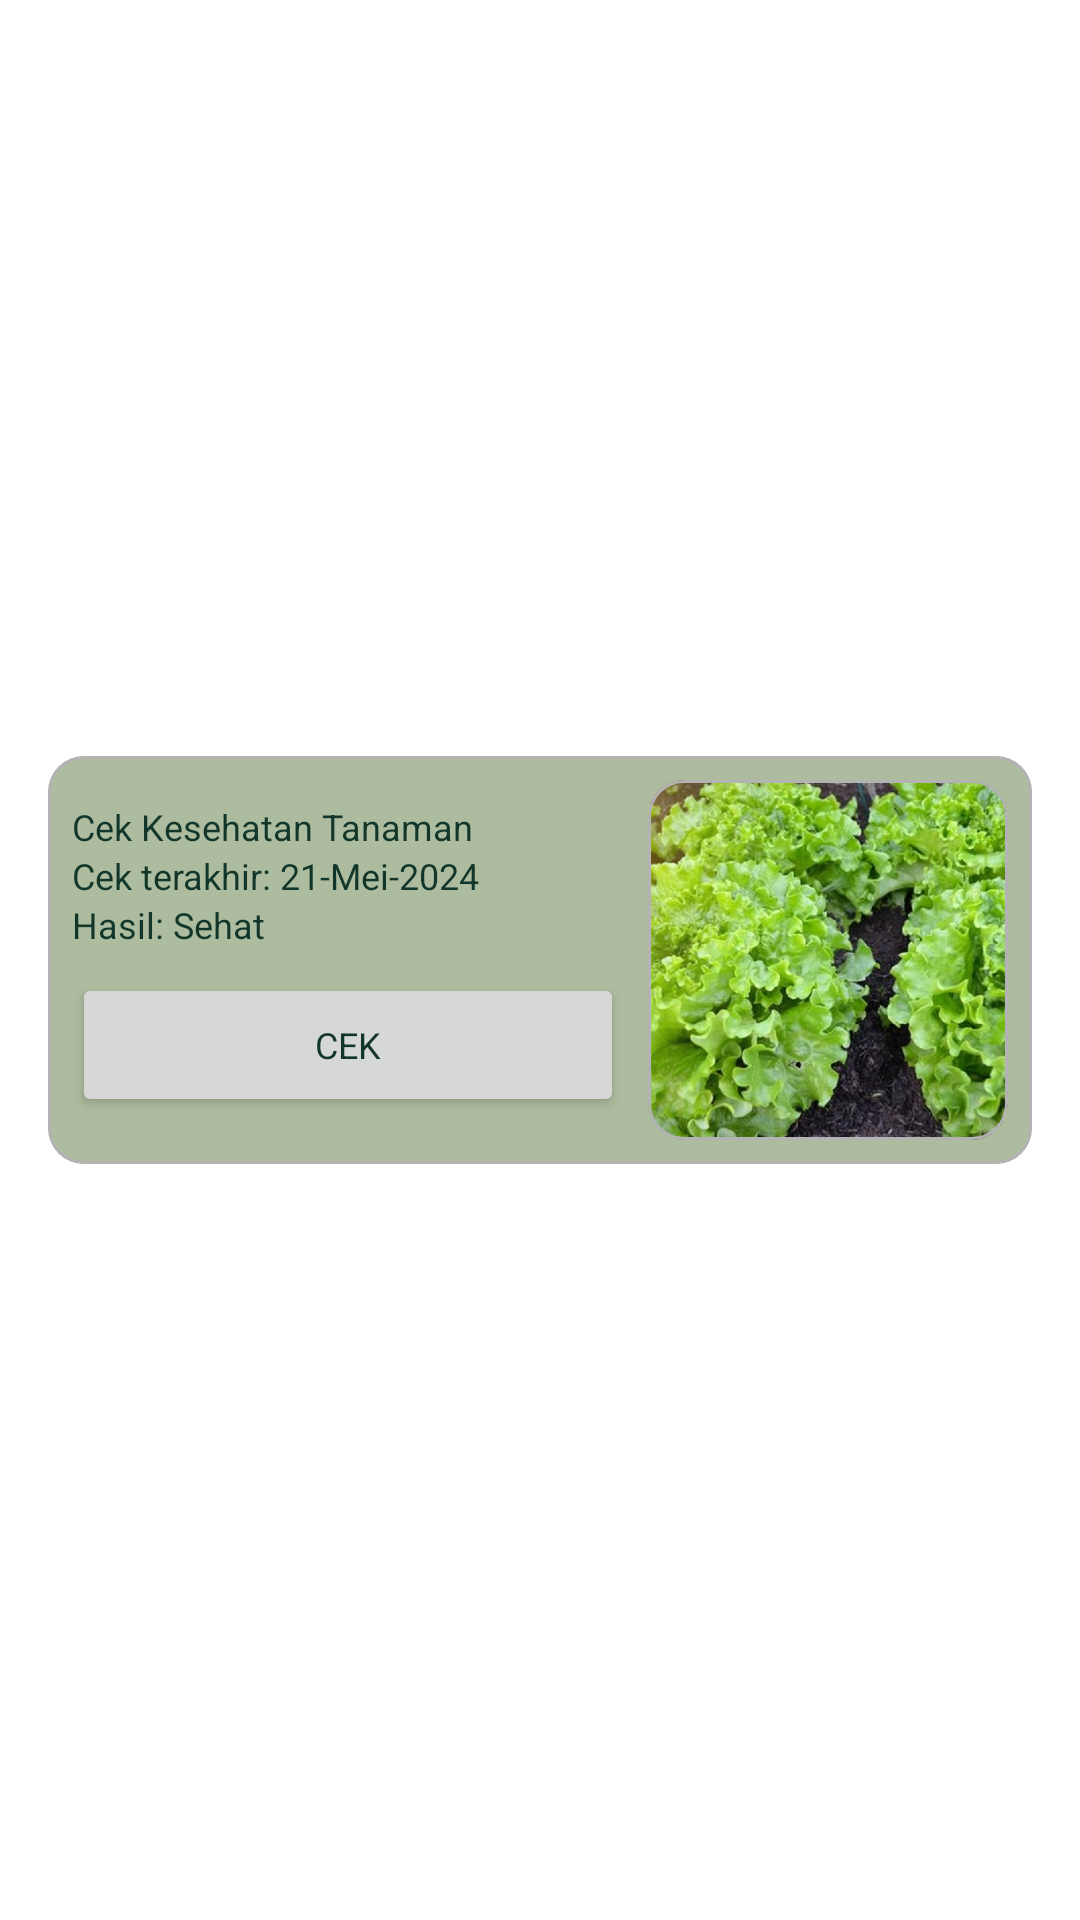

Android layout source for this screen:
<!-- AndroidManifest.xml: application theme AppTheme -->
<!-- res/layout/cek_photo_history.xml -->
<?xml version="1.0" encoding="utf-8"?>
<androidx.constraintlayout.widget.ConstraintLayout xmlns:android="http://schemas.android.com/apk/res/android"
    xmlns:app="http://schemas.android.com/apk/res-auto"
    xmlns:tools="http://schemas.android.com/tools"
    android:layout_width="match_parent"
    android:layout_height="match_parent"
    android:layout_gravity="center"
    >

    <com.google.android.material.card.MaterialCardView
        android:layout_width="match_parent"
        android:layout_height="wrap_content"
        android:layout_margin="16dp"
        app:layout_constraintBottom_toBottomOf="parent"
        app:layout_constraintStart_toStartOf="parent"
        app:layout_constraintTop_toTopOf="parent"
        >

        <LinearLayout
            android:layout_width="match_parent"
            android:layout_height="match_parent"
            android:padding="8dp"
            android:orientation="horizontal"
            android:background="#ADBC9F">

            <LinearLayout
                android:layout_width="0dp"
                android:layout_height="match_parent"
                android:layout_weight="1"
                android:orientation="vertical"
                android:paddingEnd="8dp"
                android:gravity="center_vertical">

                <TextView
                    style="@style/textStyleTitleCek"
                    android:layout_width="wrap_content"
                    android:layout_height="wrap_content"
                    android:text="Cek Kesehatan Tanaman" />

                <TextView
                    style="@style/textStyleDescCek"
                    android:layout_width="wrap_content"
                    android:layout_height="wrap_content"
                    android:text="Cek terakhir: 21-Mei-2024" />

                <TextView
                    style="@style/textStyleDescCek"
                    android:layout_width="wrap_content"
                    android:layout_height="wrap_content"
                    android:text="Hasil: Sehat"
                    android:layout_marginBottom="8dp"/>

                <Button
                    style="@style/textStyleDescCek"
                    android:layout_width="match_parent"
                    android:layout_height="wrap_content"
                    android:text="@string/cek"
                    app:icon="@drawable/cek"
                    app:iconGravity="end" />
            </LinearLayout>

            <com.google.android.material.card.MaterialCardView
                android:layout_width="wrap_content"
                android:layout_height="wrap_content"
                android:layout_gravity="center">

                <androidx.constraintlayout.widget.ConstraintLayout
                    android:layout_width="120dp"
                    android:layout_height="120dp">

                    <ImageView
                        android:layout_width="0dp"
                        android:layout_height="0dp"
                        android:src="@drawable/caramenanamseladasecaraorganik"
                        android:scaleType="centerCrop"
                        app:layout_constraintDimensionRatio="1:1"
                        app:layout_constraintEnd_toEndOf="parent"
                        app:layout_constraintStart_toStartOf="parent"
                        app:layout_constraintTop_toTopOf="parent"
                        app:layout_constraintBottom_toBottomOf="parent" />
                </androidx.constraintlayout.widget.ConstraintLayout>
            </com.google.android.material.card.MaterialCardView>
        </LinearLayout>

    </com.google.android.material.card.MaterialCardView>

</androidx.constraintlayout.widget.ConstraintLayout>
<!-- resources referenced by this layout -->
<resources>
  <string name="cek">Cek</string>
  <style name="textStyleDescCek">
          <item name="fontFamily">@font/montserratregular</item>
          <item name="android:textSize">12sp</item>
          <item name="android:textColor">#12372A</item>
      </style>
  <style name="textStyleTitleCek">
          <item name="fontFamily">@font/montserratbold</item>
          <item name="android:textSize">12sp</item>
          <item name="android:textColor">#12372A</item>
      </style>
  <color name="md_theme_primary">#12372A</color>
  <color name="md_theme_onPrimary">#FFFFFF</color>
  <color name="md_theme_primaryContainer">#436850</color>
  <color name="md_theme_onPrimaryContainer">#12372A</color>
  <color name="md_theme_secondary">#436850</color>
  <color name="md_theme_onSecondary">#FFFFFF</color>
  <color name="md_theme_secondaryContainer">#ADBC9F</color>
  <color name="md_theme_onSecondaryContainer">#436850</color>
  <color name="md_theme_tertiary">#ADBC9F</color>
  <color name="md_theme_onTertiary">#FFFFFF</color>
  <color name="md_theme_tertiaryContainer">#FBFADA</color>
  <color name="md_theme_onTertiaryContainer">#ADBC9F</color>
  <color name="md_theme_error">#FF5449</color>
  <color name="md_theme_onError">#FFFFFF</color>
  <color name="md_theme_errorContainer">#FF5449</color>
  <color name="md_theme_onErrorContainer">#FFFFFF</color>
  <color name="md_theme_background">#FFFFFF</color>
  <color name="md_theme_onBackground">#000000</color>
  <color name="md_theme_surface">#FFFFFF</color>
  <color name="md_theme_onSurface">#000000</color>
  <color name="md_theme_surfaceVariant">#EEEEEE</color>
  <color name="md_theme_onSurfaceVariant">#000000</color>
  <color name="md_theme_outline">#737373</color>
  <color name="md_theme_outlineVariant">#B3B3B3</color>
  <color name="md_theme_inverseSurface">#000000</color>
  <color name="md_theme_inverseOnSurface">#FFFFFF</color>
  <color name="md_theme_inversePrimary">#FFFFFF</color>
  <color name="md_theme_primaryFixed">#12372A</color>
  <color name="md_theme_onPrimaryFixed">#FFFFFF</color>
  <color name="md_theme_primaryFixedDim">#436850</color>
  <color name="md_theme_onPrimaryFixedVariant">#12372A</color>
  <color name="md_theme_secondaryFixed">#436850</color>
  <color name="md_theme_onSecondaryFixed">#FFFFFF</color>
  <color name="md_theme_secondaryFixedDim">#ADBC9F</color>
  <color name="md_theme_onSecondaryFixedVariant">#436850</color>
  <color name="md_theme_tertiaryFixed">#ADBC9F</color>
  <color name="md_theme_onTertiaryFixed">#FFFFFF</color>
  <color name="md_theme_tertiaryFixedDim">#FBFADA</color>
  <color name="md_theme_onTertiaryFixedVariant">#ADBC9F</color>
  <color name="md_theme_surfaceDim">#F5F5F5</color>
  <color name="md_theme_surfaceBright">#FFFFFF</color>
  <color name="md_theme_surfaceContainerLowest">#FAFAFA</color>
  <color name="md_theme_surfaceContainerLow">#F0F0F0</color>
  <color name="md_theme_surfaceContainer">#E0E0E0</color>
  <color name="md_theme_surfaceContainerHigh">#D0D0D0</color>
  <color name="md_theme_surfaceContainerHighest">#C0C0C0</color>
</resources>
